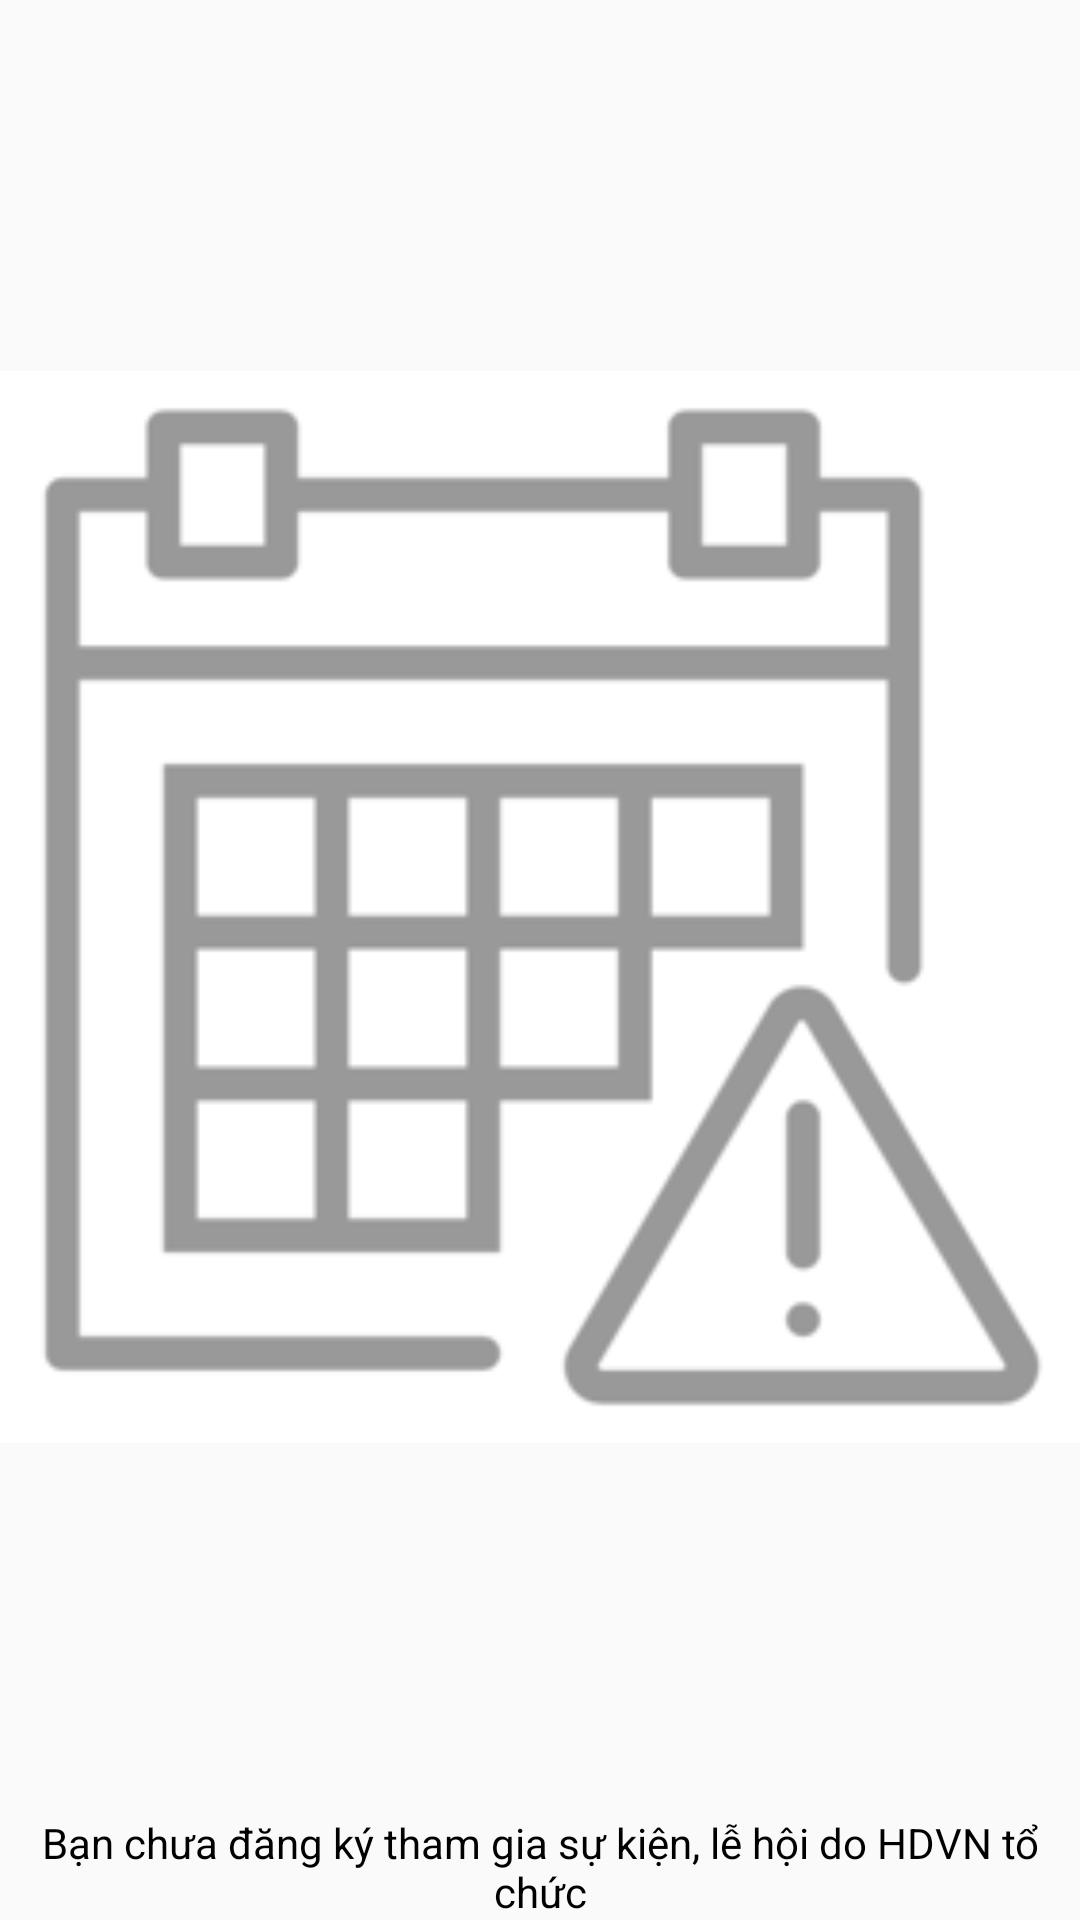

Here is an Android app screen rendered from its layout file. Give the layout XML and the strings, colors and styles it references.
<!-- AndroidManifest.xml: application theme AppTheme -->
<!-- res/layout/fragment_events_participated.xml -->
<?xml version="1.0" encoding="utf-8"?>
<android.support.constraint.ConstraintLayout xmlns:android="http://schemas.android.com/apk/res/android"
    xmlns:app="http://schemas.android.com/apk/res-auto"
    xmlns:tools="http://schemas.android.com/tools"
    android:layout_width="match_parent"
    android:layout_height="match_parent">

    <ImageView
        android:id="@+id/iv_events_participated"
        android:layout_width="@dimen/_96sdp"
        android:layout_height="@dimen/_96sdp"
        android:src="@drawable/ic_events_participated"
        app:layout_constraintBottom_toTopOf="@id/tv_events_participated"
        app:layout_constraintEnd_toEndOf="parent"
        app:layout_constraintHorizontal_bias="0.5"
        app:layout_constraintStart_toStartOf="parent"
        app:layout_constraintTop_toTopOf="parent"
        app:layout_constraintVertical_bias="0.4"
        app:layout_constraintVertical_chainStyle="packed" />

    <TextView
        android:id="@+id/tv_events_participated"
        android:layout_width="0dp"
        android:layout_height="wrap_content"
        android:layout_margin="@dimen/_12sdp"
        android:gravity="center"
        android:text="Bạn chưa đăng ký tham gia sự kiện, lễ hội do HDVN tổ chức"
        android:textColor="@android:color/black"
        android:textSize="@dimen/_12sdp"
        app:layout_constraintBottom_toBottomOf="parent"
        app:layout_constraintEnd_toEndOf="parent"
        app:layout_constraintStart_toStartOf="parent"
        app:layout_constraintTop_toBottomOf="@id/iv_events_participated" />

</android.support.constraint.ConstraintLayout>
<!-- resources referenced by this layout -->
<resources>
  <!-- drawable ic_events_participated: jpg bitmap (drawable-v24, 9327 bytes) -->
  <style name="AppTheme" parent="Theme.AppCompat.Light.NoActionBar">
          
          <item name="colorPrimary">@color/colorPrimary</item>
          <item name="colorPrimaryDark">@color/colorPrimaryDark</item>
          <item name="colorAccent">@color/colorAccent</item>
          <item name="android:windowTranslucentStatus">true</item>
          <item name="android:windowTranslucentNavigation">true</item>
      </style>
  <color name="colorPrimary">#008577</color>
  <color name="colorPrimaryDark">#00574B</color>
  <color name="colorAccent">#D81B60</color>
</resources>
